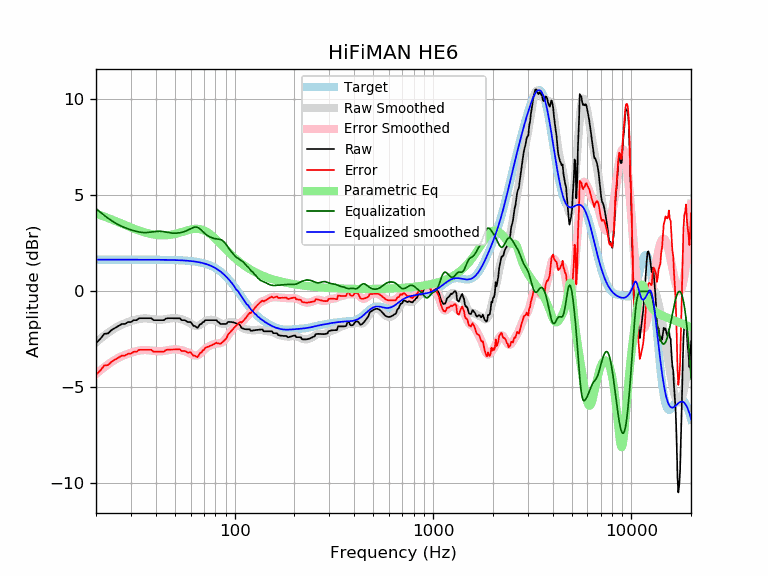

The table this chart was drawn from, first rows:
frequency, raw, error, smoothed, error_smoothed, equalization, parametric_eq, equalized_raw, equalized_smoothed, target
20, -2.69, -4.34, -2.66, -4.31, 4.31, 4.03, 1.62, 1.65, 1.65
21, -2.49, -4.13, -2.48, -4.12, 4.12, 3.96, 1.64, 1.65, 1.65
22, -2.22, -3.86, -2.31, -3.96, 3.96, 3.89, 1.74, 1.65, 1.65
23, -2.19, -3.84, -2.16, -3.81, 3.81, 3.82, 1.61, 1.65, 1.65
24, -2.01, -3.66, -2.03, -3.67, 3.67, 3.74, 1.66, 1.65, 1.65
25, -1.90, -3.55, -1.91, -3.56, 3.56, 3.67, 1.66, 1.65, 1.65
26, -1.80, -3.45, -1.82, -3.46, 3.46, 3.59, 1.66, 1.65, 1.65
27, -1.70, -3.35, -1.73, -3.38, 3.38, 3.52, 1.68, 1.65, 1.65
28, -1.70, -3.35, -1.66, -3.31, 3.31, 3.45, 1.61, 1.65, 1.65
29, -1.60, -3.25, -1.60, -3.25, 3.25, 3.39, 1.65, 1.65, 1.65
30, -1.60, -3.25, -1.55, -3.20, 3.20, 3.32, 1.60, 1.65, 1.65
31, -1.50, -3.15, -1.51, -3.15, 3.15, 3.27, 1.65, 1.65, 1.65
32, -1.50, -3.15, -1.47, -3.12, 3.12, 3.21, 1.61, 1.65, 1.65
33, -1.40, -3.05, -1.44, -3.09, 3.09, 3.16, 1.69, 1.65, 1.65
34, -1.40, -3.05, -1.42, -3.07, 3.07, 3.12, 1.67, 1.65, 1.65
35, -1.40, -3.05, -1.41, -3.06, 3.06, 3.08, 1.66, 1.65, 1.65
36, -1.40, -3.05, -1.41, -3.06, 3.06, 3.04, 1.66, 1.65, 1.65
37, -1.40, -3.05, -1.42, -3.07, 3.07, 3.01, 1.67, 1.64, 1.64
38, -1.40, -3.05, -1.44, -3.08, 3.08, 2.98, 1.68, 1.64, 1.64
39, -1.50, -3.15, -1.46, -3.10, 3.10, 2.96, 1.60, 1.64, 1.64
40, -1.50, -3.14, -1.47, -3.12, 3.12, 2.94, 1.61, 1.64, 1.64
41, -1.50, -3.14, -1.48, -3.12, 3.12, 2.93, 1.62, 1.64, 1.64
42, -1.50, -3.14, -1.48, -3.13, 3.13, 2.92, 1.62, 1.64, 1.64
43, -1.50, -3.14, -1.48, -3.12, 3.12, 2.91, 1.62, 1.64, 1.64
44, -1.50, -3.14, -1.47, -3.11, 3.11, 2.91, 1.60, 1.64, 1.64
45, -1.42, -3.06, -1.45, -3.09, 3.09, 2.92, 1.67, 1.64, 1.64
46, -1.40, -3.04, -1.43, -3.07, 3.07, 2.92, 1.67, 1.64, 1.64
47, -1.40, -3.03, -1.42, -3.05, 3.05, 2.93, 1.65, 1.63, 1.63
48, -1.40, -3.03, -1.40, -3.04, 3.04, 2.95, 1.63, 1.63, 1.63
49, -1.40, -3.03, -1.40, -3.03, 3.03, 2.96, 1.63, 1.63, 1.63
50, -1.40, -3.03, -1.40, -3.02, 3.02, 2.98, 1.62, 1.63, 1.63
51, -1.40, -3.02, -1.40, -3.03, 3.03, 3.01, 1.63, 1.62, 1.62
52, -1.40, -3.02, -1.42, -3.04, 3.04, 3.03, 1.64, 1.62, 1.62
53, -1.41, -3.02, -1.44, -3.05, 3.05, 3.06, 1.64, 1.62, 1.62
54, -1.50, -3.11, -1.46, -3.07, 3.07, 3.08, 1.57, 1.61, 1.61
55, -1.50, -3.11, -1.48, -3.09, 3.09, 3.11, 1.59, 1.61, 1.61
56, -1.50, -3.10, -1.51, -3.12, 3.12, 3.13, 1.61, 1.60, 1.60
57, -1.55, -3.15, -1.55, -3.15, 3.15, 3.16, 1.59, 1.60, 1.60
58, -1.60, -3.19, -1.59, -3.18, 3.18, 3.18, 1.58, 1.59, 1.59
59, -1.60, -3.19, -1.64, -3.22, 3.22, 3.20, 1.62, 1.58, 1.58
60, -1.60, -3.18, -1.68, -3.26, 3.26, 3.22, 1.66, 1.58, 1.58
61, -1.70, -3.27, -1.73, -3.29, 3.29, 3.23, 1.59, 1.57, 1.57
62, -1.80, -3.36, -1.77, -3.32, 3.32, 3.24, 1.52, 1.56, 1.56
63, -1.80, -3.35, -1.79, -3.34, 3.34, 3.25, 1.54, 1.55, 1.55
64, -1.86, -3.40, -1.81, -3.34, 3.34, 3.25, 1.48, 1.54, 1.54
65, -1.90, -3.43, -1.80, -3.33, 3.33, 3.25, 1.42, 1.53, 1.53
66, -1.80, -3.32, -1.78, -3.29, 3.29, 3.25, 1.49, 1.51, 1.51
67, -1.71, -3.21, -1.74, -3.24, 3.24, 3.24, 1.54, 1.50, 1.50
68, -1.70, -3.19, -1.70, -3.18, 3.18, 3.22, 1.48, 1.49, 1.49
69, -1.60, -3.07, -1.65, -3.12, 3.12, 3.20, 1.52, 1.47, 1.47
70, -1.60, -3.06, -1.60, -3.05, 3.05, 3.17, 1.45, 1.45, 1.45
71, -1.50, -2.94, -1.56, -2.99, 2.99, 3.14, 1.49, 1.44, 1.44
72, -1.50, -2.92, -1.53, -2.94, 2.94, 3.11, 1.44, 1.42, 1.42
73, -1.50, -2.90, -1.50, -2.90, 2.90, 3.07, 1.40, 1.40, 1.40
74, -1.50, -2.87, -1.49, -2.86, 2.86, 3.03, 1.36, 1.37, 1.37
75, -1.50, -2.85, -1.48, -2.83, 2.83, 2.99, 1.33, 1.35, 1.35
76, -1.50, -2.83, -1.48, -2.81, 2.81, 2.94, 1.31, 1.32, 1.32
77, -1.50, -2.80, -1.49, -2.78, 2.78, 2.89, 1.28, 1.30, 1.30
78, -1.50, -2.77, -1.50, -2.76, 2.76, 2.84, 1.26, 1.27, 1.27
79, -1.50, -2.74, -1.51, -2.75, 2.75, 2.79, 1.25, 1.24, 1.24
... 553 more rows
